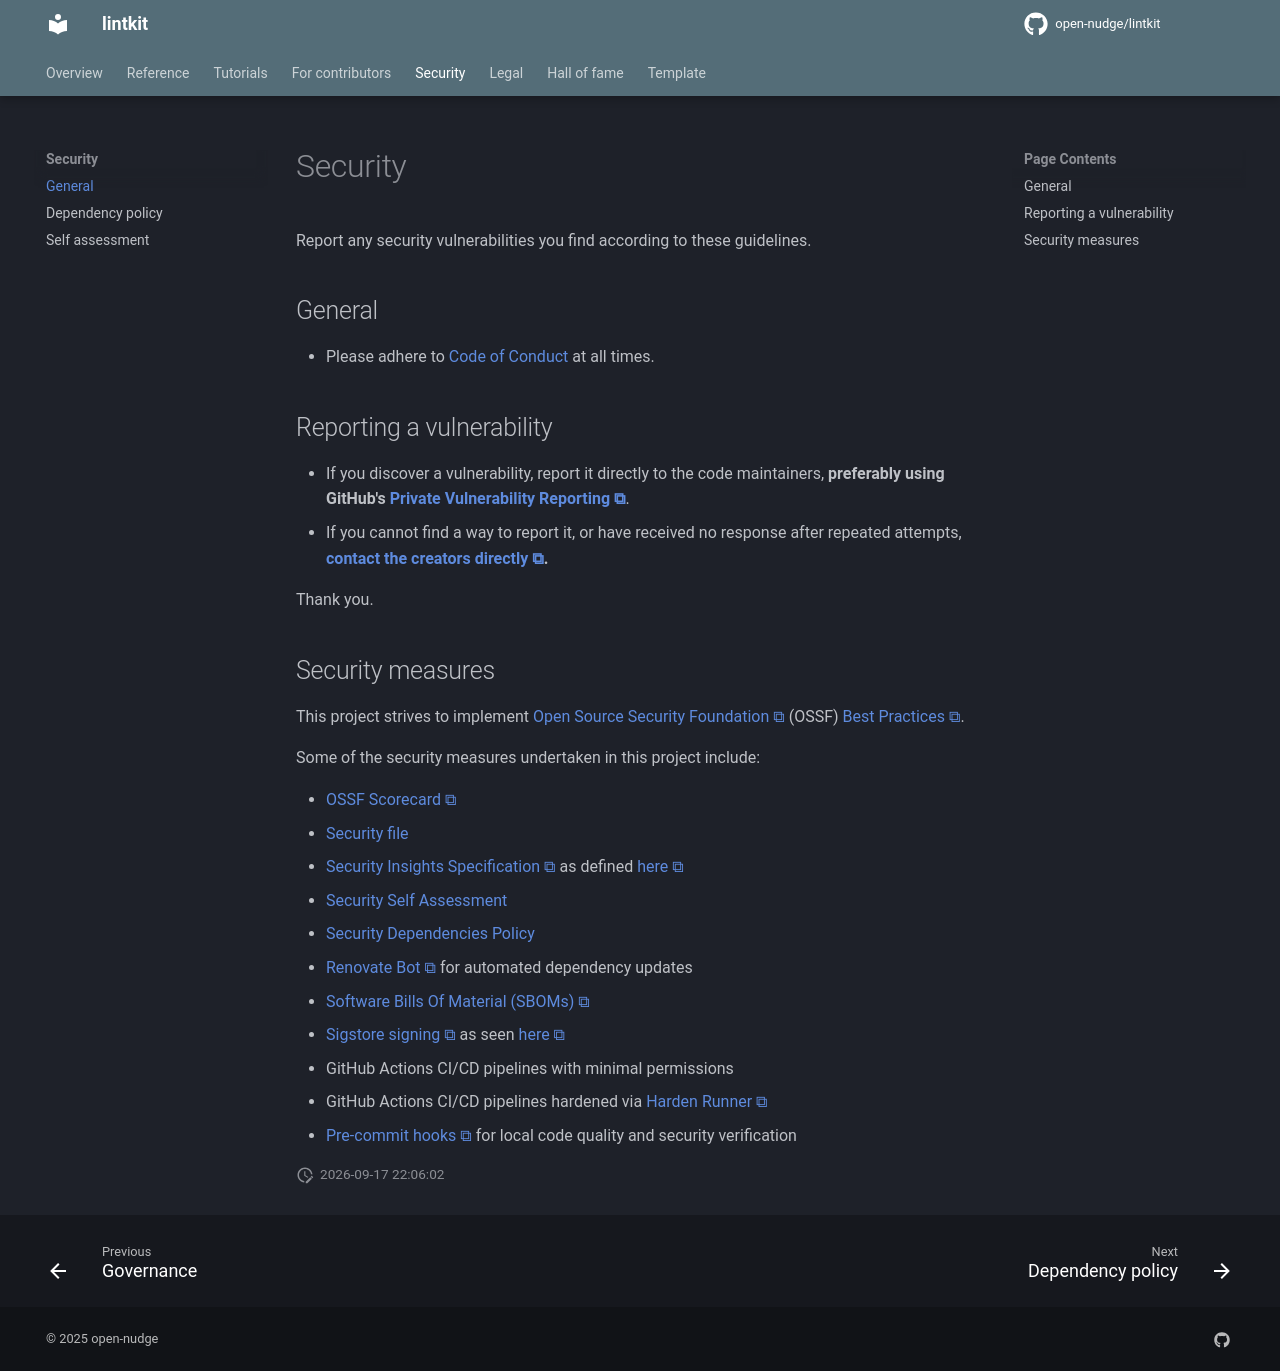

repository: open-nudge/lintkit · page: v0.8/site-4f2b9ac50e4fba0ffa986bc7f7ffbff839b5d78b/SECURITY/index.html · generator: mkdocs

<!--
SPDX-FileCopyrightText: © 2025 open-nudge <https://github.com/open-nudge>
SPDX-FileContributor: szymonmaszke <github@maszke.co>

SPDX-License-Identifier: Apache-2.0
-->

# Security

Report any security vulnerabilities you find according to these
guidelines.

## General

- Please adhere to [Code of Conduct](./CODE_OF_CONDUCT.md) at all times.

## Reporting a vulnerability

- If you discover a vulnerability, report it directly to the code
    maintainers, __preferably using GitHub's
    [Private Vulnerability Reporting](https://docs.github.com/en/code-security/security-advisories/guidance-on-reporting-and-writing/privately-reporting-a-security-vulnerability#privately-reporting-a-security-vulnerability)__.
- If you cannot find a way to report it, or have received no
    response after repeated attempts,
    __[contact the creators directly](https://github.com/open-nudge).__

Thank you.

## Security measures

This project strives to implement
[Open Source Security Foundation](https://openssf.org/)
(OSSF) [Best Practices](https://www.bestpractices.dev/en).

Some of the security measures undertaken in this project include:

- [OSSF Scorecard](https://github.com/ossf/scorecard)
- [Security file](./SECURITY.md)
- [Security Insights Specification](https://github.com/open-nudge/lintkit/blob/main/SECURITY-INSIGHTS.yml)
    as defined [here](https://github.com/ossf/security-insights-spec)
- [Security Self Assessment](SECURITY-SELF-ASSESSMENT.md)
- [Security Dependencies Policy](SECURITY-DEPENDENCY.md)
- [Renovate Bot](https://github.com/open-nudge/lintkit/blob/main/.github/renovate.json)
    for automated dependency updates
- [Software Bills Of Material (SBOMs)](https://github.com/open-nudge/lintkit/releases)
- [Sigstore signing](https://github.com/open-nudge/lintkit/releases)
    as seen [here](https://github.com/sigstore/sigstore-python)
- GitHub Actions CI/CD pipelines with minimal permissions
- GitHub Actions CI/CD pipelines hardened via [Harden Runner](https://github.com/step-security/harden-runner)
- [Pre-commit hooks](https://pre-commit.com/) for local code quality
    and security verification
